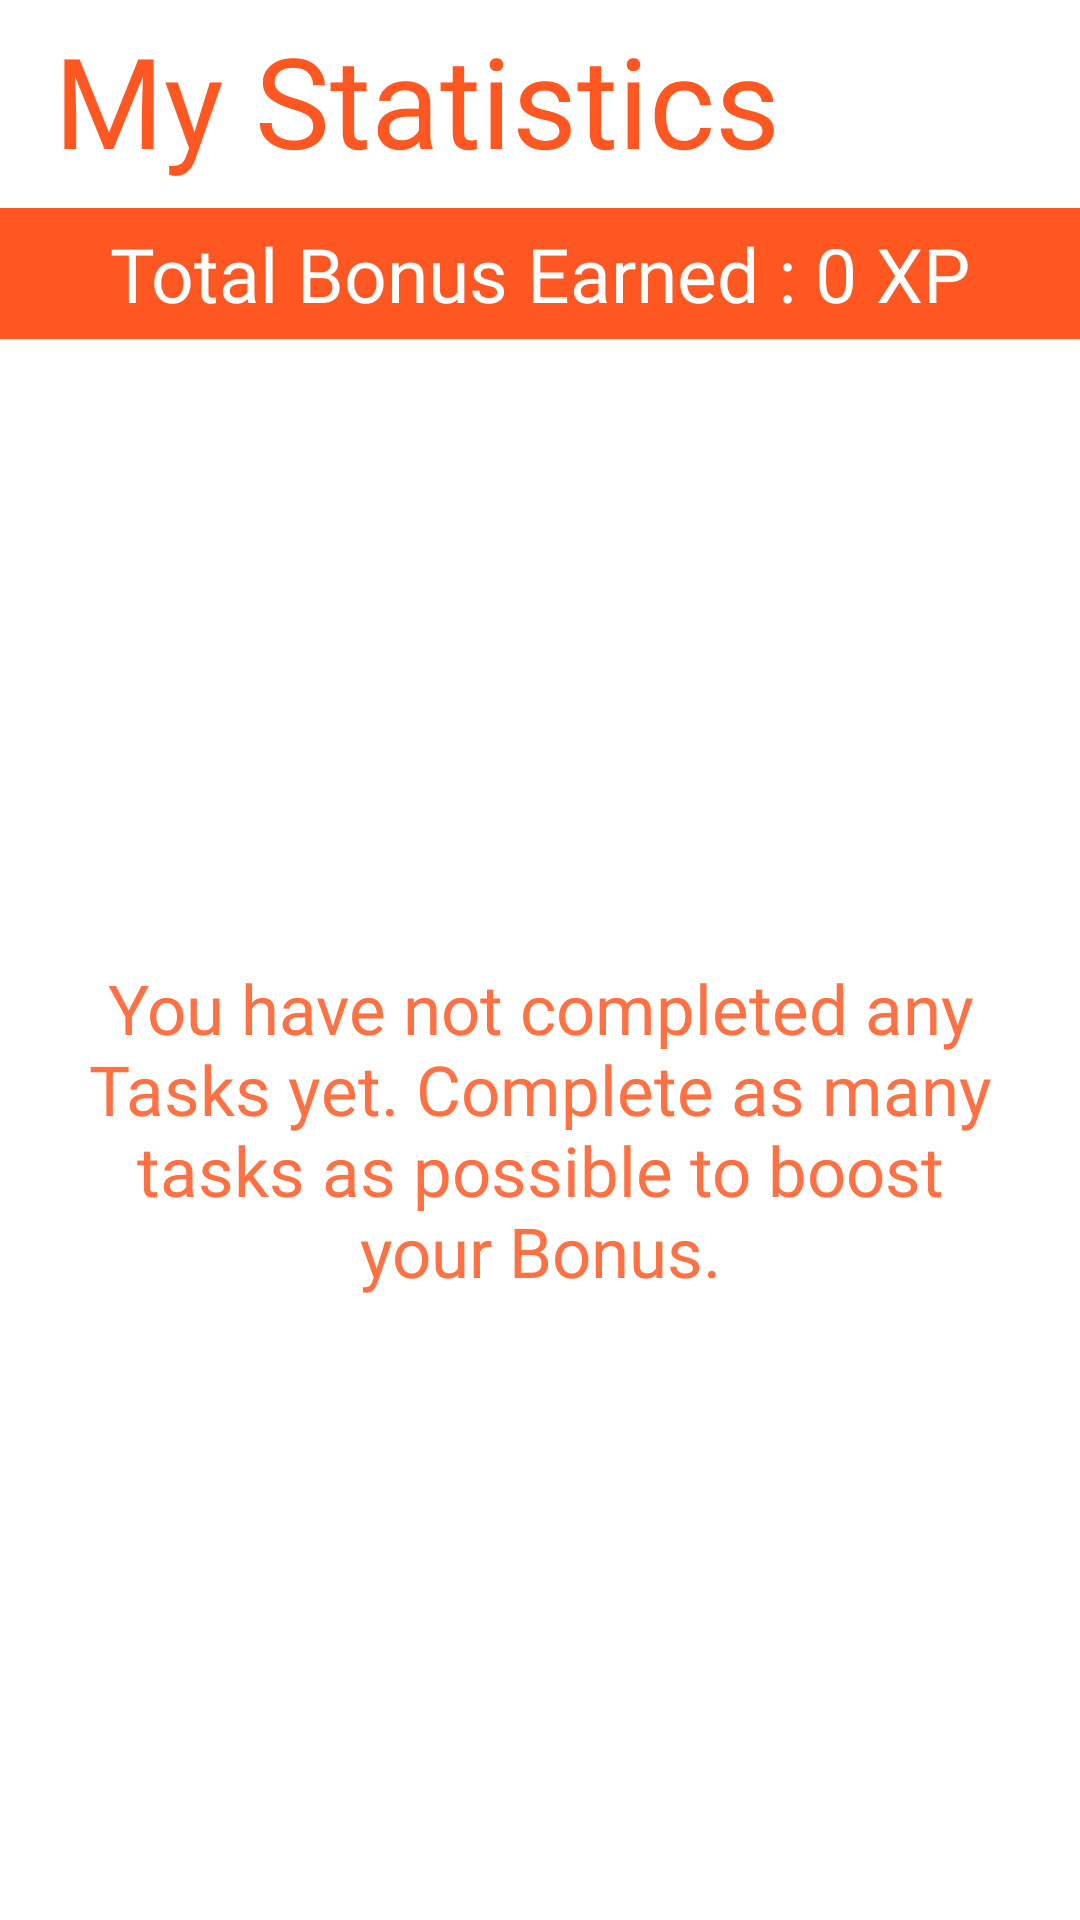

This screen was rendered from an Android layout file. Write that file and the resources it references.
<!-- AndroidManifest.xml: activity theme Theme.Simply -->
<!-- res/layout/activity_my_stats.xml -->
<?xml version="1.0" encoding="utf-8"?>
<androidx.constraintlayout.widget.ConstraintLayout xmlns:android="http://schemas.android.com/apk/res/android"
    xmlns:app="http://schemas.android.com/apk/res-auto"
    xmlns:tools="http://schemas.android.com/tools"
    android:layout_width="match_parent"
    android:layout_height="match_parent"
    tools:context=".MyStatsActivity">

    <TextView
        android:id="@+id/textView4"
        android:layout_width="wrap_content"
        android:layout_height="wrap_content"
        android:layout_marginStart="18dp"
        android:layout_marginTop="5dp"
        android:fontFamily="@font/product_sans_regular"
        android:text="My Statistics"
        android:textColor="@color/background"
        android:textSize="42dp"
        app:layout_constraintStart_toStartOf="parent"
        app:layout_constraintTop_toTopOf="parent" />

    <TextView
        android:id="@+id/bonus_earned"
        android:layout_width="match_parent"
        android:layout_height="wrap_content"
        android:gravity="center"
        android:fontFamily="@font/product_sans_regular"
        android:layout_marginTop="8dp"
        android:text="Total Bonus Earned : 0 XP"
        android:textColor="@color/white"
        android:background="@color/background"
        android:textSize="25dp"
        android:paddingTop="5dp"
        android:paddingBottom="5dp"
        app:layout_constraintEnd_toEndOf="parent"
        app:layout_constraintStart_toStartOf="parent"
        app:layout_constraintTop_toBottomOf="@+id/textView4" />

    <androidx.recyclerview.widget.RecyclerView
        android:id="@+id/mtaskRecycler"
        android:layout_width="0dp"
        android:layout_height="0dp"
        android:paddingTop="7dp"
        app:layoutManager="androidx.recyclerview.widget.LinearLayoutManager"
        app:layout_constraintBottom_toBottomOf="parent"
        app:layout_constraintEnd_toEndOf="parent"
        app:layout_constraintStart_toStartOf="parent"
        app:layout_constraintTop_toBottomOf="@+id/bonus_earned" />

    <TextView
        android:id="@+id/info"
        android:layout_width="match_parent"
        android:layout_height="wrap_content"
        android:visibility="visible"
        android:fontFamily="@font/product_sans_regular"
        android:layout_marginStart="25dp"
        android:layout_marginEnd="25dp"
        android:text="You have not completed any Tasks yet. Complete as many tasks as possible to boost your Bonus."
        android:textColor="#FF7043"
        android:gravity="center"
        android:textSize="23dp"
        app:layout_constraintBottom_toBottomOf="parent"
        app:layout_constraintEnd_toEndOf="parent"
        app:layout_constraintStart_toStartOf="parent"
        app:layout_constraintTop_toBottomOf="@+id/bonus_earned" />

</androidx.constraintlayout.widget.ConstraintLayout>
<!-- resources referenced by this layout -->
<resources>
  <color name="background">#FF5722</color>
  <color name="white">#FFFFFFFF</color>
  <style name="Theme.Simply" parent="Theme.MaterialComponents.DayNight.DarkActionBar">
          
          <item name="colorPrimary">#FF5722</item>
          <item name="colorPrimaryVariant">#FF5722</item>
          <item name="colorOnPrimary">#FF5722</item>
          
          <item name="colorSecondary">@color/teal_200</item>
          <item name="colorSecondaryVariant">@color/teal_200</item>
          <item name="colorOnSecondary">@color/black</item>
          
          <item name="android:statusBarColor" tools:targetApi="l">?attr/colorPrimaryVariant</item>
  
          
      </style>
  <color name="teal_200">#FF03DAC5</color>
  <color name="black">#FF000000</color>
</resources>
